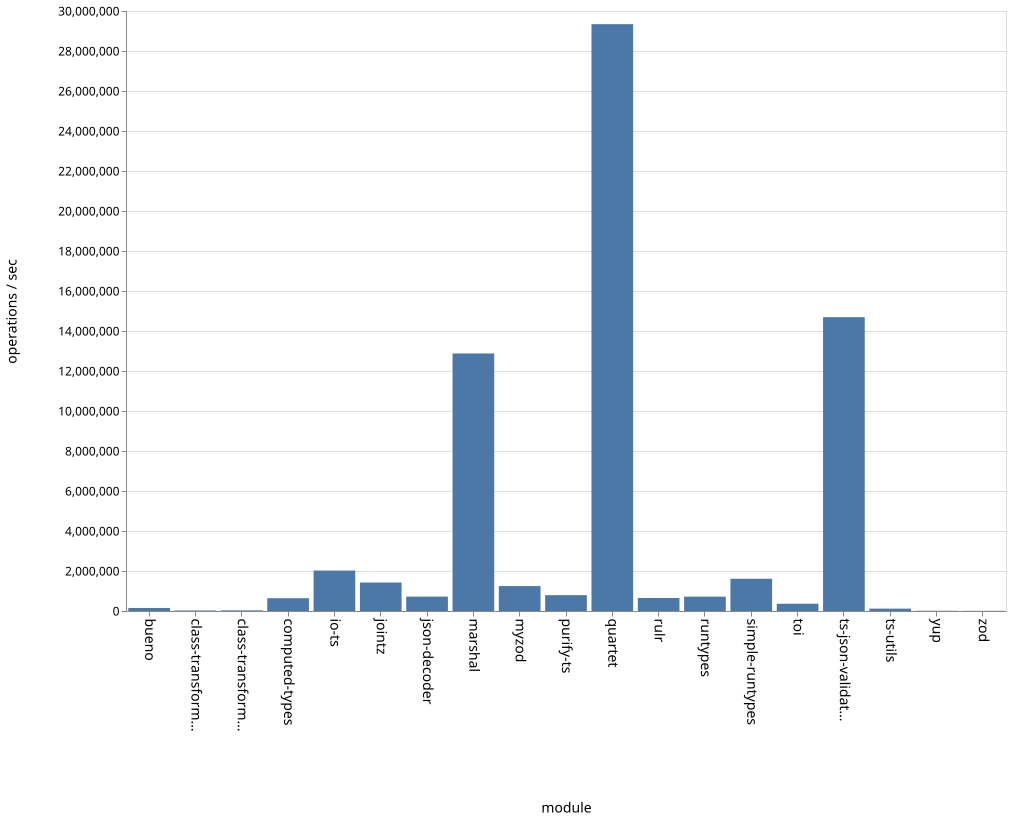

The file beside this chart, header and first rows:
name, ops
bueno, 151048
class-transformer-validator-async, 25325
class-transformer-validator-sync, 31366
computed-types, 638963
io-ts, 2022132
jointz, 1424922
json-decoder, 718742
marshal, 12876834
myzod, 1246319
purify-ts, 792386
quartet, 29342376
rulr, 650312
runtypes, 717209
simple-runtypes, 1612436
toi, 363031
ts-json-validator, 14691658
ts-utils, 118396
yup, 11724
zod, 9113
